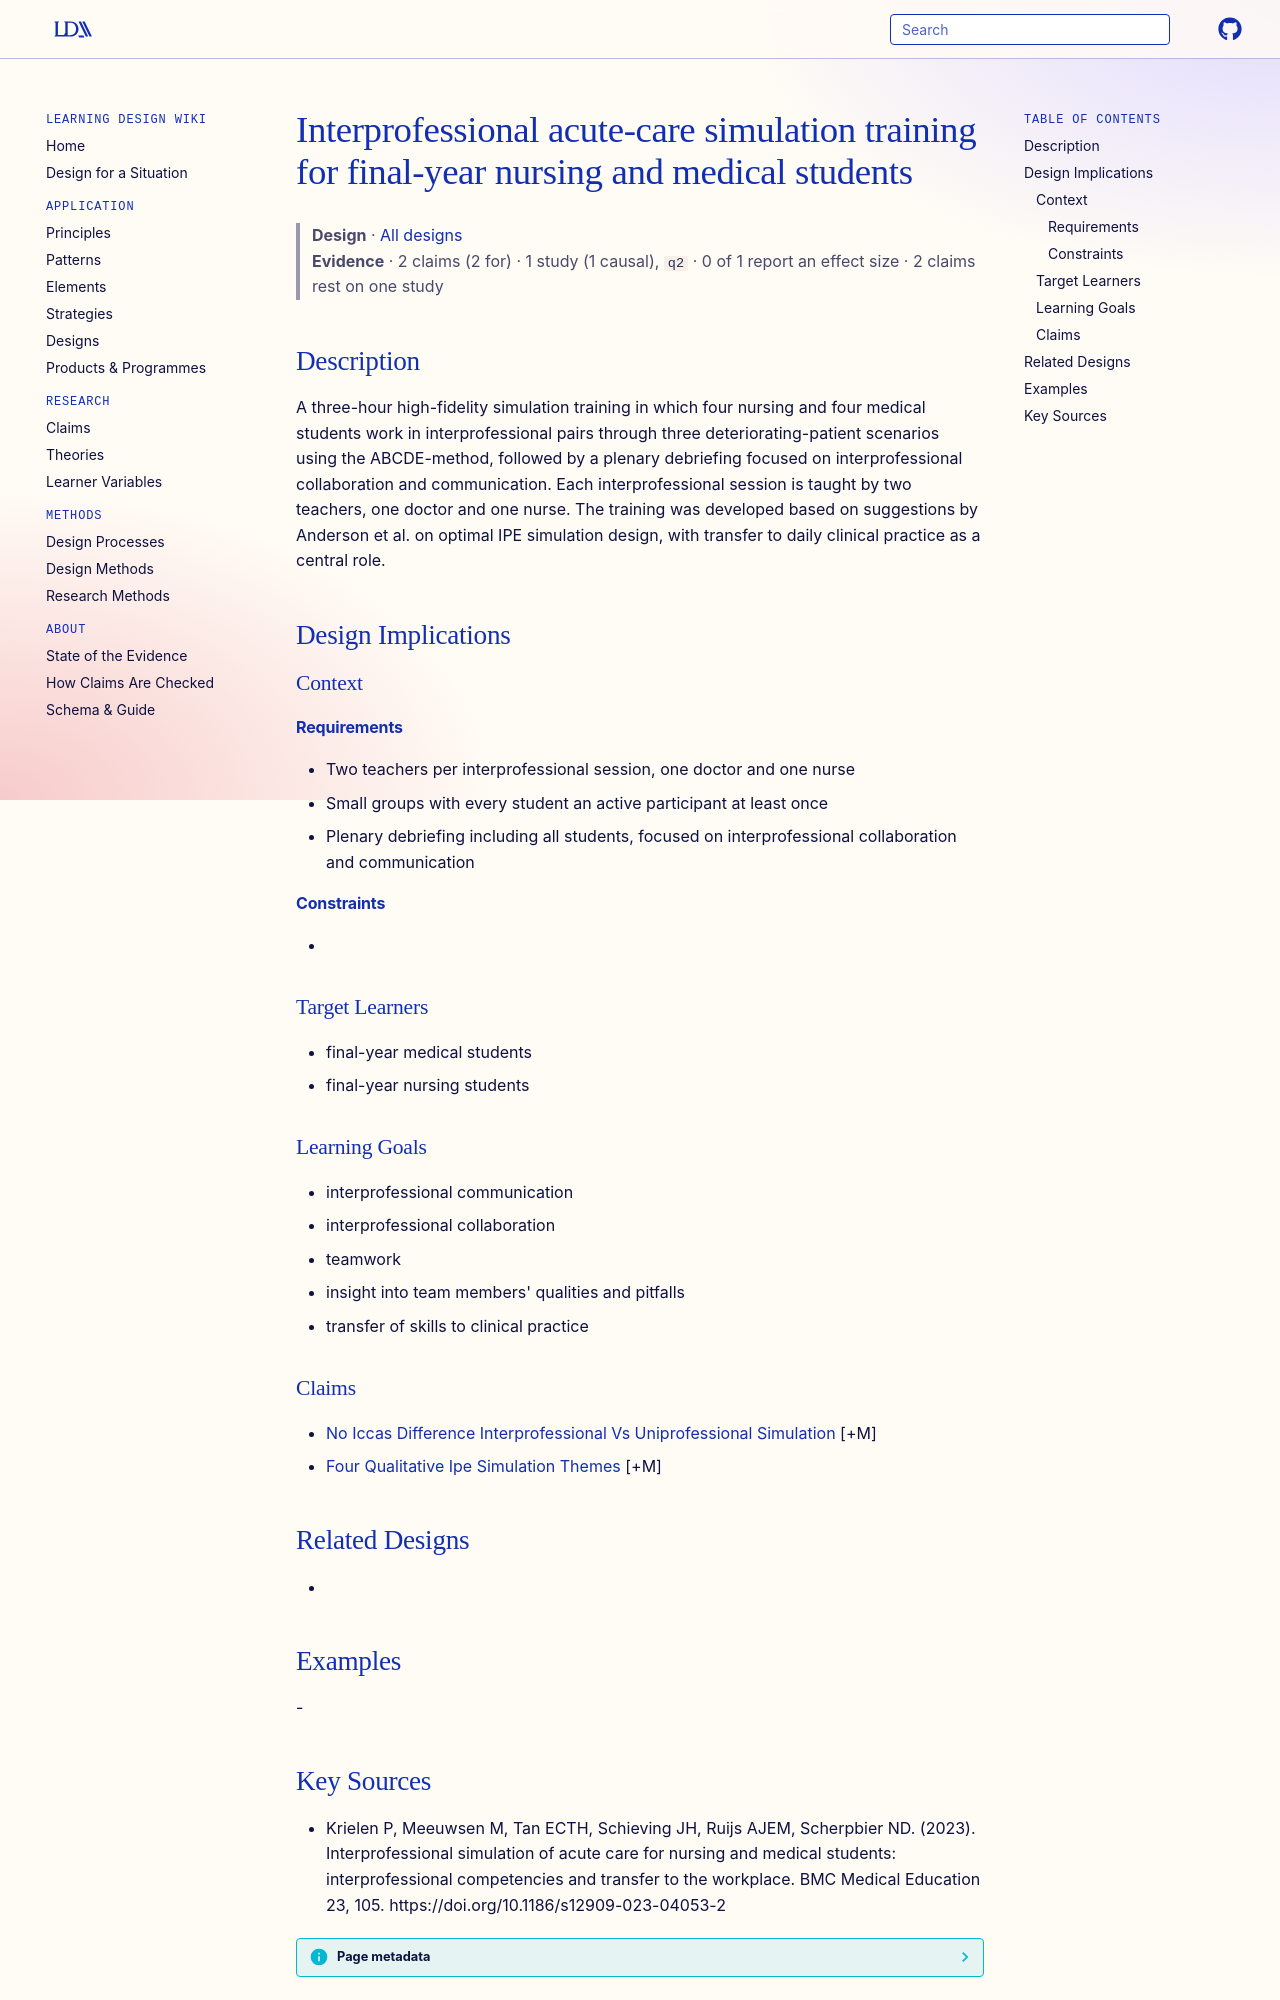

repository: Learning-Design-Alliance/learning-wiki · page: designs/ipe-acute-care-simulation-training-radboud/index.html · generator: mkdocs

---
type: design
id: ipe-acute-care-simulation-training-radboud
title: Interprofessional acute-care simulation training for final-year nursing and medical students
description: A three-hour high-fidelity simulation training in which four nursing and four medical students work in interprofessional pairs through three deteriorating-patient scenarios using the ABCDE-method, followed by a plenar...
status: review
generated:
  by: "process:settle-candidates"
  at: 2026-11-07
sources:
  - id: krielen-p-2023
    resource: "https://doi.org/10.1186/s12909-023-04053-2"
    title: "Krielen P, Meeuwsen M, Tan ECTH, Schieving JH, Ruijs AJEM, Scherpbier ND. (2023). Interprofessional simulation of acute care for nursing and medical students: interprofessional competencies and transfer to the workplace. BMC Medical Education 23, 105. https://doi.org/10.1186/s12909-023-04053-2"
    author: Krielen P, Meeuwsen M, Tan ECTH, Schieving JH, Ruijs AJEM, Scherpbier ND
---

# Interprofessional acute-care simulation training for final-year nursing and medical students

> **Design** · [All designs](index.md)
> **Evidence** · 2 claims (2 for) · 1 study (1 causal), `q2` · 0 of 1 report an effect size · 2 claims rest on one study

## Description
A three-hour high-fidelity simulation training in which four nursing and four medical students work in interprofessional pairs through three deteriorating-patient scenarios using the ABCDE-method, followed by a plenary debriefing focused on interprofessional collaboration and communication. Each interprofessional session is taught by two teachers, one doctor and one nurse. The training was developed based on suggestions by Anderson et al. on optimal IPE simulation design, with transfer to daily clinical practice as a central role.

## Design Implications

### Context
#### Requirements
- Two teachers per interprofessional session, one doctor and one nurse
- Small groups with every student an active participant at least once
- Plenary debriefing including all students, focused on interprofessional collaboration and communication
#### Constraints
- 

### Target Learners
- final-year medical students
- final-year nursing students

### Learning Goals
- interprofessional communication
- interprofessional collaboration
- teamwork
- insight into team members' qualities and pitfalls
- transfer of skills to clinical practice

### Claims
- [No Iccas Difference Interprofessional Vs Uniprofessional Simulation](../claims/no-iccas-difference-interprofessional-vs-uniprofessional-simulation.md) [+M]
- [Four Qualitative Ipe Simulation Themes](../claims/four-qualitative-ipe-simulation-themes.md) [+M]

## Related Designs
- 

## Examples
-
